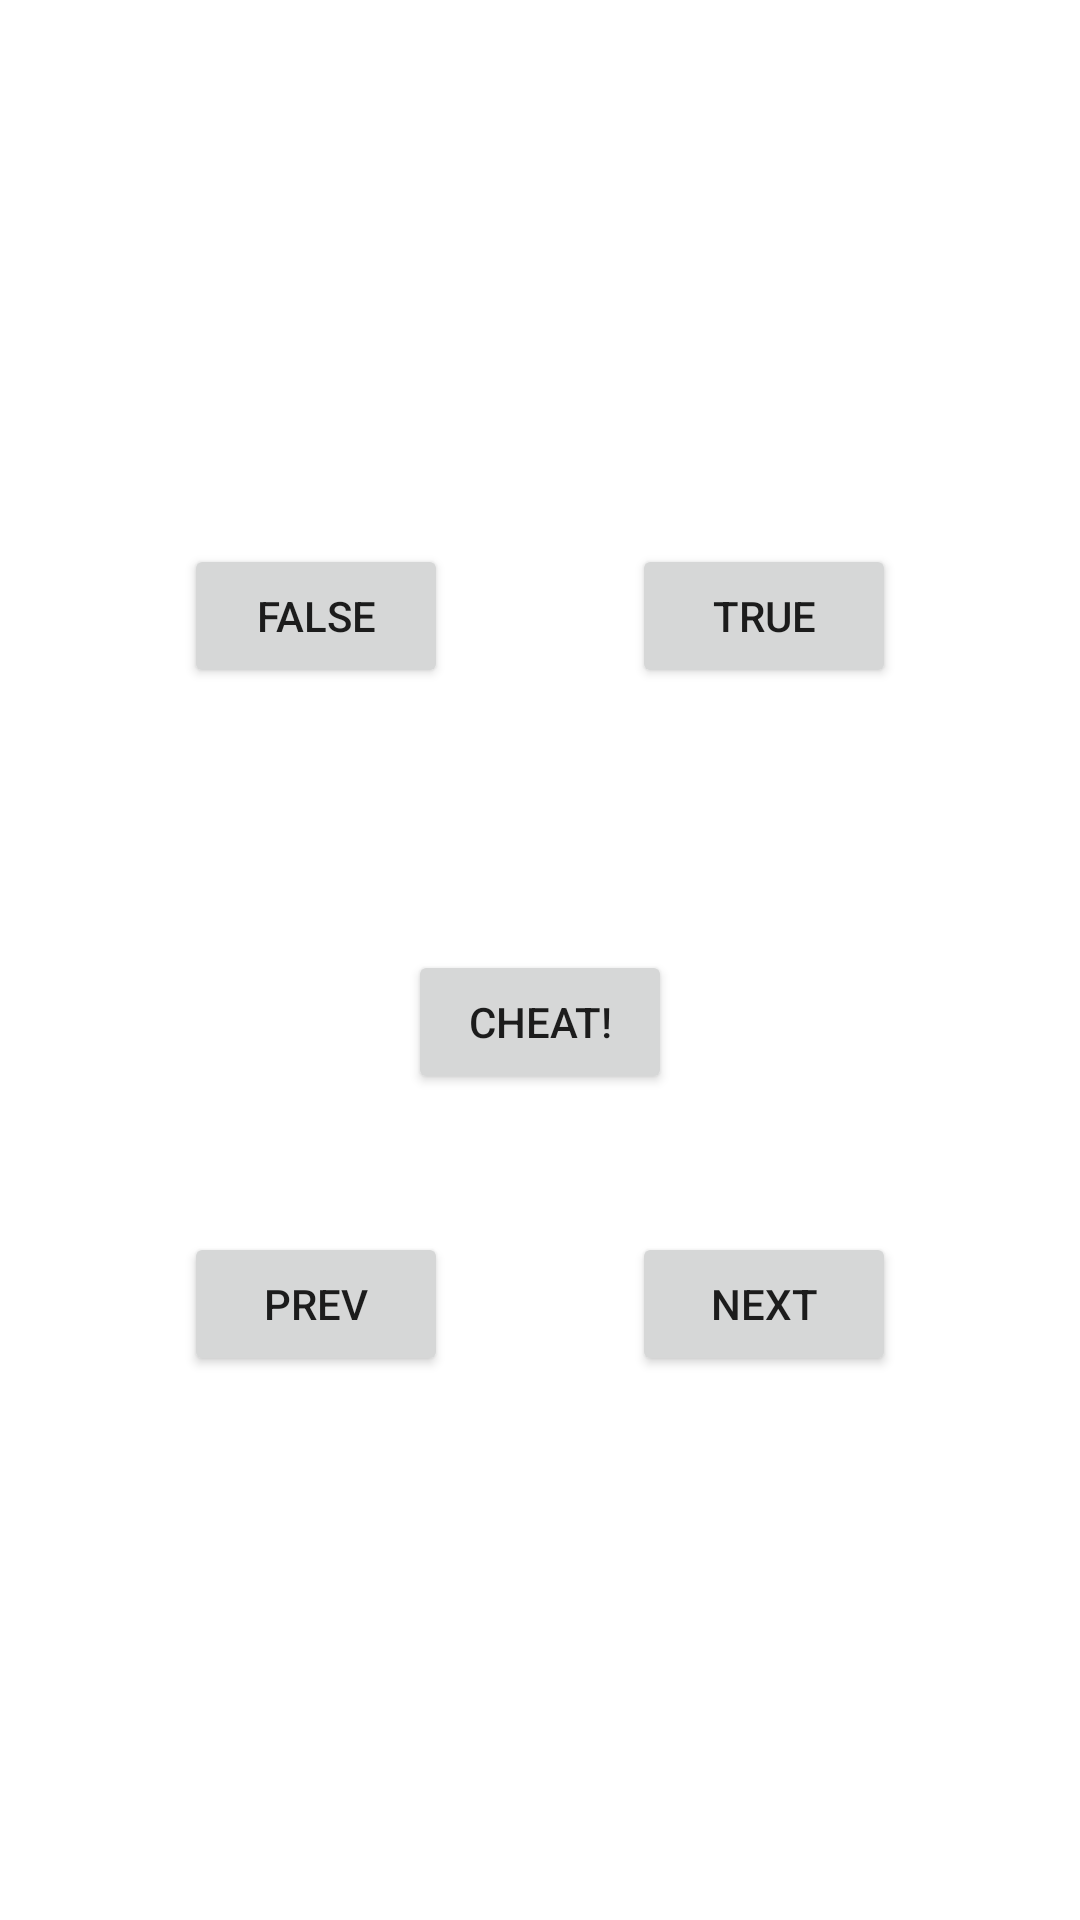

Here is an Android app screen rendered from its layout file. Give the layout XML and the strings, colors and styles it references.
<!-- AndroidManifest.xml: application theme Theme.GeoQuize -->
<!-- res/layout/activity_main2.xml -->
<?xml version="1.0" encoding="utf-8"?>
<androidx.constraintlayout.widget.ConstraintLayout xmlns:android="http://schemas.android.com/apk/res/android"
    xmlns:app="http://schemas.android.com/apk/res-auto"
    xmlns:tools="http://schemas.android.com/tools"
    android:layout_width="match_parent"
    android:layout_height="match_parent"
    tools:context=".MainActivity2">

    <Button
        android:id="@+id/f"
        android:layout_width="wrap_content"
        android:layout_height="wrap_content"
        android:text="@string/falsee"
        app:cornerRadius="20dp"
        app:layout_constraintBottom_toTopOf="@+id/prev"
        app:layout_constraintEnd_toStartOf="@+id/t"
        app:layout_constraintHorizontal_bias="0.5"
        app:layout_constraintStart_toStartOf="parent"
        app:layout_constraintTop_toTopOf="parent" />

    <Button
        android:id="@+id/t"
        android:layout_width="wrap_content"
        android:layout_height="wrap_content"
        android:text="@string/truee"
        app:cornerRadius="20dp"
        app:layout_constraintBottom_toTopOf="@+id/next"
        app:layout_constraintEnd_toEndOf="parent"
        app:layout_constraintHorizontal_bias="0.5"
        app:layout_constraintStart_toEndOf="@+id/f"
        app:layout_constraintTop_toTopOf="parent" />

    <Button
        android:id="@+id/btn_cheat"
        android:layout_width="wrap_content"
        android:layout_height="wrap_content"
        android:text="@string/cheat"
        app:cornerRadius="20dp"
        app:layout_constraintBottom_toTopOf="@+id/guideline4"
        app:layout_constraintEnd_toEndOf="parent"
        app:layout_constraintStart_toStartOf="parent" />

    <Button
        android:id="@+id/next"
        android:layout_width="wrap_content"
        android:layout_height="wrap_content"
        android:text="@string/next"
        app:cornerRadius="20dp"
        app:icon="@drawable/ic_baseline_arrow_forward_ios_24"
        app:iconGravity="textEnd"
        app:layout_constraintBottom_toBottomOf="parent"
        app:layout_constraintEnd_toEndOf="parent"
        app:layout_constraintHorizontal_bias="0.5"
        app:layout_constraintStart_toEndOf="@+id/prev"
        app:layout_constraintTop_toBottomOf="@+id/t" />

    <Button
        android:id="@+id/prev"
        android:layout_width="wrap_content"
        android:layout_height="wrap_content"
        android:text="@string/prev"
        app:cornerRadius="20dp"
        app:icon="@drawable/ic_baseline_arrow_back_ios_24"
        app:layout_constraintBottom_toBottomOf="parent"
        app:layout_constraintEnd_toStartOf="@+id/next"
        app:layout_constraintHorizontal_bias="0.5"
        app:layout_constraintStart_toStartOf="parent"
        app:layout_constraintTop_toBottomOf="@+id/f" />

    <TextView
        android:id="@+id/textView3"
        android:layout_width="0dp"
        android:layout_height="wrap_content"
        android:gravity="center"
        android:padding="8dp"
        android:textSize="25sp"
        android:textColor="@color/black"
        app:layout_constraintBottom_toTopOf="@+id/btn_cheat"
        app:layout_constraintEnd_toEndOf="parent"
        app:layout_constraintStart_toStartOf="parent"
        app:layout_constraintTop_toTopOf="parent"
        app:layout_constraintVertical_bias="0.305" />


    <androidx.constraintlayout.widget.Guideline
        android:id="@+id/guideline4"
        android:layout_width="wrap_content"
        android:layout_height="wrap_content"
        android:orientation="horizontal"
        app:layout_constraintGuide_percent="0.57" />

</androidx.constraintlayout.widget.ConstraintLayout>
<!-- resources referenced by this layout -->
<resources>
  <color name="black">#FF000000</color>
  <string name="cheat">cheat!</string>
  <string name="falsee">false</string>
  <string name="next">next</string>
  <string name="prev">prev</string>
  <string name="truee">true</string>
  <style name="Theme.GeoQuize" parent="Theme.MaterialComponents.DayNight.DarkActionBar">
          
          <item name="colorPrimary">#F06292</item>
          <item name="colorPrimaryVariant">#E91E63</item>
          <item name="colorOnPrimary">@color/white</item>
          
          <item name="colorSecondary">@color/teal_200</item>
          <item name="colorSecondaryVariant">@color/teal_700</item>
          <item name="colorOnSecondary">@color/black</item>
          
          <item name="android:statusBarColor" tools:targetApi="l">?attr/colorPrimaryVariant</item>
          
      </style>
  <color name="white">#FFFFFFFF</color>
  <color name="teal_200">#FF03DAC5</color>
  <color name="teal_700">#FF018786</color>
</resources>
